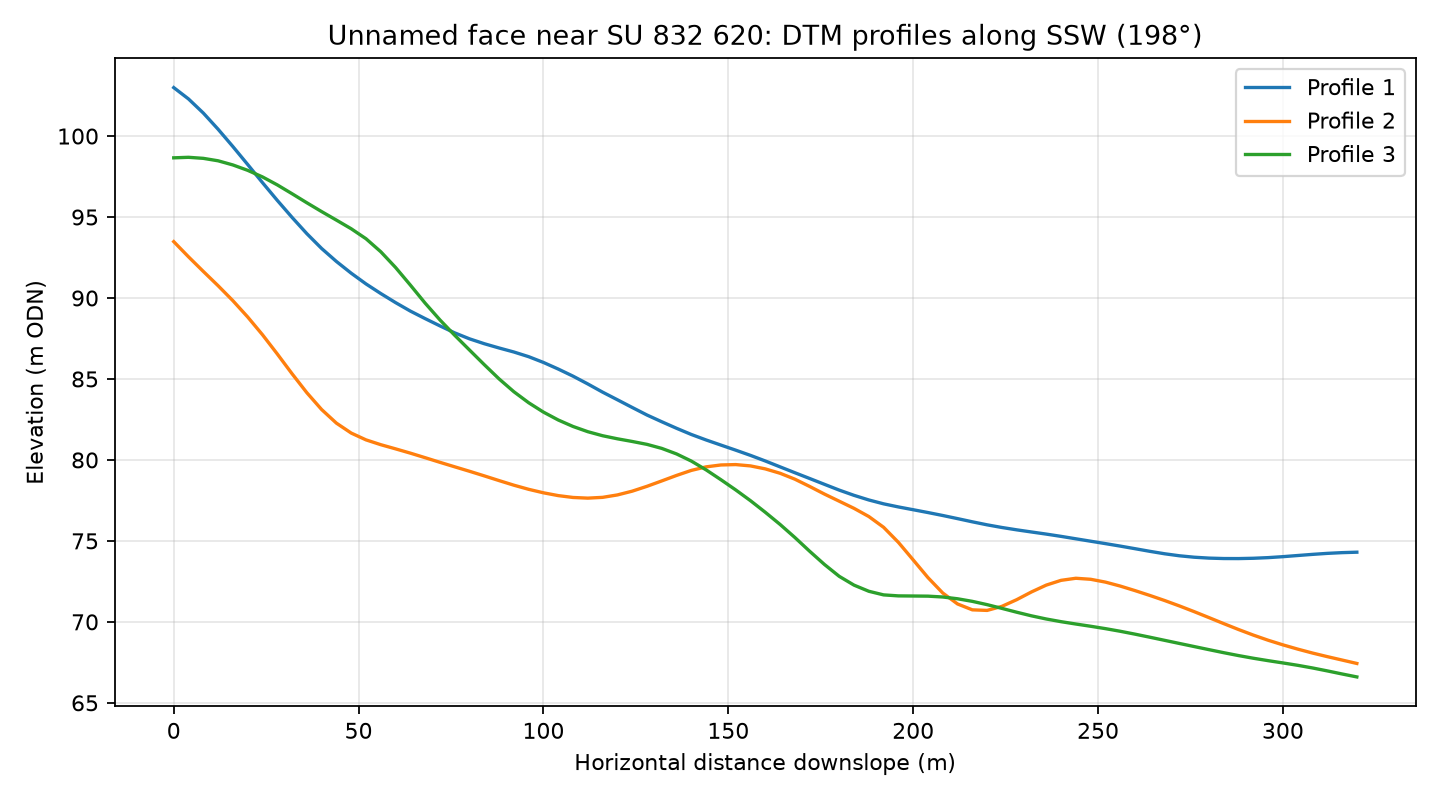

The data file committed next to this chart (first rows):
profile, distance_m, elevation_m
1, 0.0, 103
1, 4.0, 102.3
1, 8.0, 101.4
1, 12.0, 100.4
1, 16.0, 99.35
1, 20.0, 98.24
1, 24.0, 97.13
1, 28.0, 96.03
1, 32.0, 94.98
1, 36.0, 93.97
1, 40.0, 93.06
1, 44.0, 92.26
1, 48.0, 91.53
1, 52.0, 90.87
1, 56.0, 90.28
1, 60.0, 89.72
1, 64.0, 89.19
1, 68.0, 88.73
1, 72.0, 88.28
1, 76.0, 87.85
1, 80.0, 87.48
1, 84.0, 87.18
1, 88.0, 86.91
1, 92.0, 86.67
1, 96.0, 86.38
1, 100.0, 86.02
1, 104.0, 85.61
1, 108.0, 85.17
1, 112.0, 84.69
1, 116.0, 84.19
1, 120.0, 83.72
1, 124.0, 83.24
1, 128.0, 82.77
1, 132.0, 82.36
1, 136.0, 81.95
1, 140.0, 81.57
1, 144.0, 81.23
1, 148.0, 80.92
1, 152.0, 80.6
1, 156.0, 80.28
1, 160.0, 79.94
1, 164.0, 79.57
1, 168.0, 79.21
1, 172.0, 78.85
1, 176.0, 78.49
1, 180.0, 78.14
1, 184.0, 77.81
1, 188.0, 77.53
1, 192.0, 77.29
1, 196.0, 77.1
1, 200.0, 76.93
1, 204.0, 76.75
1, 208.0, 76.57
1, 212.0, 76.38
1, 216.0, 76.18
1, 220.0, 75.99
1, 224.0, 75.83
1, 228.0, 75.68
1, 232.0, 75.55
1, 236.0, 75.42
... 183 more rows
